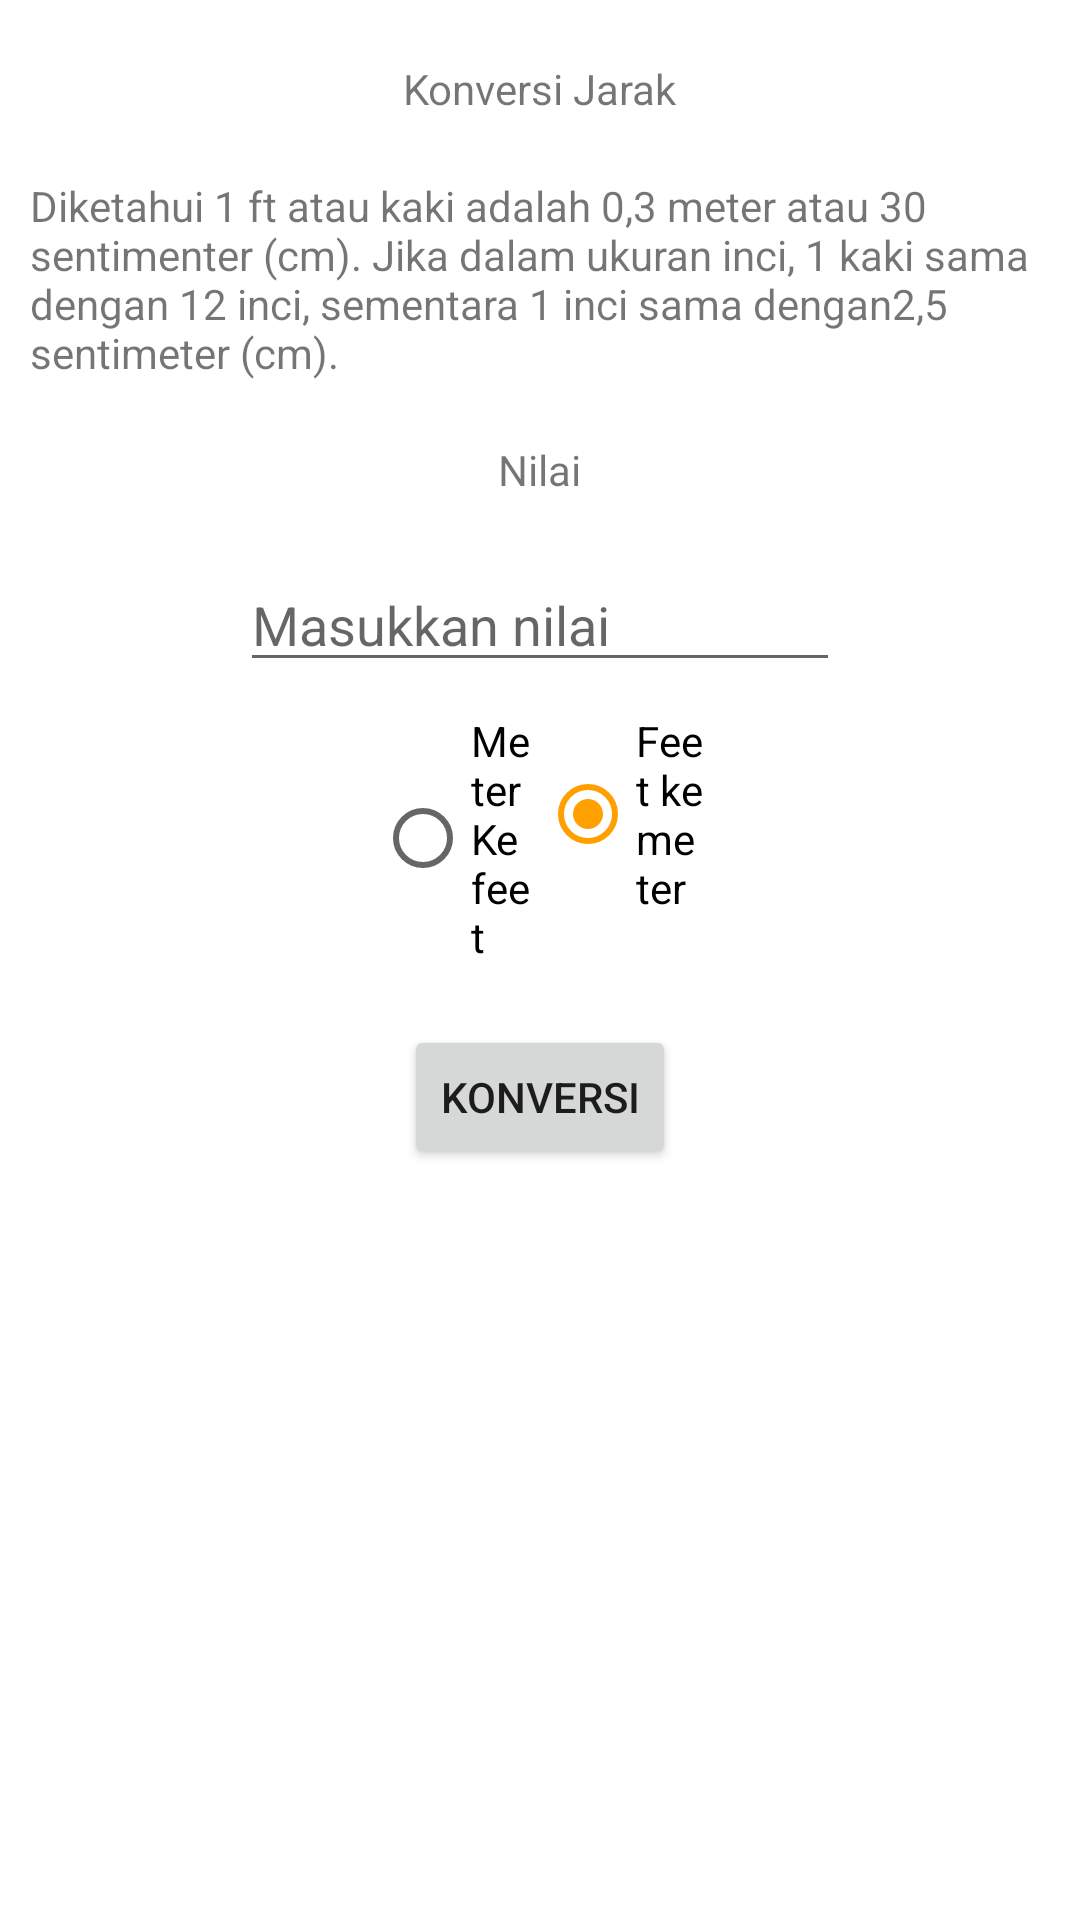

Layout XML and referenced resources for this Android screen:
<!-- AndroidManifest.xml: application theme Theme.Assessment1 -->
<!-- res/layout/activity_main.xml -->
<?xml version="1.0" encoding="utf-8"?>
<RelativeLayout
    xmlns:android="http://schemas.android.com/apk/res/android"
    xmlns:app="http://schemas.android.com/apk/res-auto"
    xmlns:tools="http://schemas.android.com/tools"
    android:layout_width="match_parent"
    android:layout_height="match_parent"
    tools:context=".MainActivity">

    <TextView
        android:id="@+id/textView1"
        android:layout_width="wrap_content"
        android:layout_height="wrap_content"
        android:text="Konversi Jarak"
        android:layout_centerHorizontal="true"
        android:layout_marginTop="20dp"/>

    <TextView
        android:id="@+id/jarakIntro"
        android:layout_below="@+id/textView1"
        android:layout_width="wrap_content"
        android:layout_height="wrap_content"
        android:layout_marginRight="10dp"
        android:layout_marginLeft="10dp"
        android:text="@string/jarak_intro"
        android:layout_marginTop="20dp"
        app:layout_constraintEnd_toEndOf="parent"
        app:layout_constraintHorizontal_bias="0.0"
        app:layout_constraintStart_toStartOf="parent"
        app:layout_constraintTop_toTopOf="parent" />

    <TextView
        android:id="@+id/textView2"
        android:layout_below="@+id/jarakIntro"
        android:layout_width="wrap_content"
        android:layout_height="wrap_content"
        android:text="Nilai"
        android:layout_centerHorizontal="true"
        android:layout_marginTop="20dp"/>

    <EditText
        android:id="@+id/editText1"
        android:layout_centerHorizontal="true"
        android:layout_marginTop="20dp"
        android:layout_below="@+id/textView2"
        android:layout_width="200dp"
        android:layout_height="wrap_content"
        android:inputType="numberDecimal"
        android:hint="Masukkan nilai"/>

    <RadioGroup
        android:id="@+id/radioGroup"
        android:layout_below="@+id/editText1"
        android:layout_centerHorizontal="true"
        android:layout_width="match_parent"
        android:layout_height="wrap_content"
        android:layout_marginLeft="150dp"
        android:layout_marginRight="100dp"
        android:layout_marginTop="10dp"
        android:orientation="horizontal">

        <RadioButton
            android:id="@+id/RBMeter"
            android:layout_width="wrap_content"
            android:layout_height="wrap_content"
            android:layout_weight="1"
            android:checked="true"
            android:text="Meter Ke feet"/>

        <RadioButton
            android:id="@+id/RBfeet"
            android:layout_width="wrap_content"
            android:layout_height="wrap_content"
            android:layout_weight="1"
            android:checked="true"
            android:text="Feet ke meter"/>
    </RadioGroup>
    
    <Button
        android:id="@+id/button"
        android:layout_centerHorizontal="true"
        android:layout_marginTop="20dp"
        android:text="konversi"
        android:layout_below="@+id/radioGroup"
        android:layout_width="wrap_content"
        android:layout_height="wrap_content"/>

    <TextView
        android:id="@+id/konversiTextView"
        android:layout_width="wrap_content"
        android:layout_height="wrap_content"
        android:layout_below="@+id/button"
        android:layout_marginTop="20dp"
        android:textSize="18sp"
        android:layout_centerHorizontal="true" />

</RelativeLayout>
<!-- resources referenced by this layout -->
<resources>
  <string name="jarak_intro">Diketahui 1 ft atau kaki adalah 0,3 meter atau 30 sentimenter (cm). Jika dalam ukuran inci, 1 kaki sama dengan 12 inci, sementara 1 inci sama dengan2,5 sentimeter (cm).</string>
  <style name="Theme.Assessment1" parent="Theme.MaterialComponents.DayNight.DarkActionBar">
          
          <item name="colorPrimary">@color/amber_500</item>
          <item name="colorPrimaryVariant">@color/amber_700</item>
          <item name="colorOnPrimary">@color/white</item>
          
          <item name="colorSecondary">@color/amber_700</item>
          <item name="colorSecondaryVariant">@color/amber_700</item>
          <item name="colorOnSecondary">@color/black</item>
          
          <item name="android:statusBarColor">?attr/colorPrimaryVariant</item>
          
      </style>
  <color name="amber_500">#FFC107</color>
  <color name="amber_700">#FFA000</color>
  <color name="white">#FFFFFFFF</color>
  <color name="black">#FF000000</color>
</resources>
